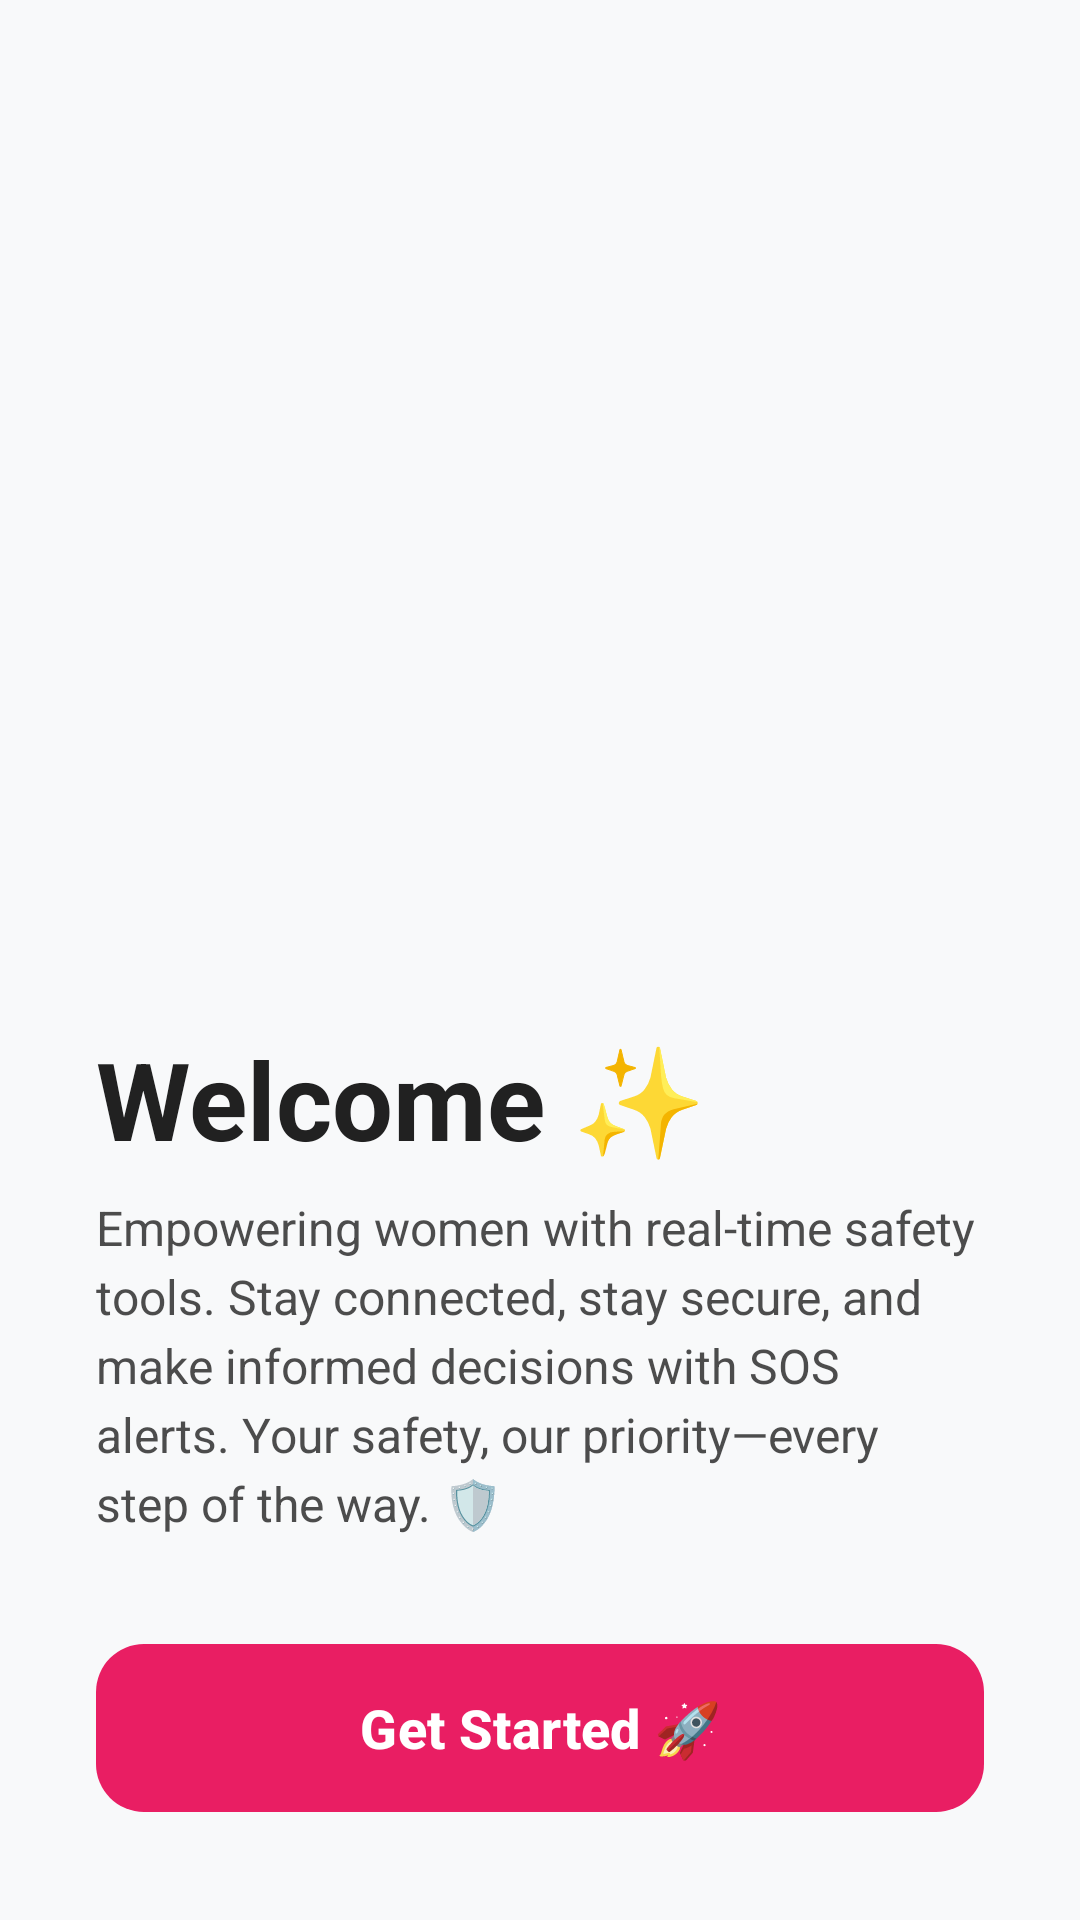

The Android layout XML behind this screen, and the referenced resources:
<!-- AndroidManifest.xml: application theme Theme.GirlsSafety -->
<!-- res/layout/activity_splash.xml -->
<?xml version="1.0" encoding="utf-8"?>
<RelativeLayout xmlns:android="http://schemas.android.com/apk/res/android"
    xmlns:app="http://schemas.android.com/apk/res-auto"
    xmlns:tools="http://schemas.android.com/tools"
    android:layout_width="match_parent"
    android:layout_height="match_parent"
    android:background="?android:attr/windowBackground">

    <ImageView
        android:id="@+id/imageView4"
        android:layout_width="match_parent"
        android:layout_height="450dp"
        android:layout_alignParentStart="true"
        android:layout_alignParentTop="true"
        android:layout_marginStart="-9dp"
        android:layout_marginTop="-13dp"
        app:srcCompat="@drawable/girl" />

    <ImageView
        android:id="@+id/imageView5"
        android:layout_width="match_parent"
        android:layout_height="match_parent"
        android:layout_below="@id/imageView4"
        android:layout_marginTop="-40dp"
        android:scaleType="fitXY"
        app:srcCompat="@drawable/bottom_white" />

    <LinearLayout
        android:layout_width="match_parent"
        android:layout_height="wrap_content"
        android:layout_alignParentBottom="true"
        android:orientation="vertical"
        android:padding="32dp">

        <TextView
            android:id="@+id/textView5"
            android:layout_width="wrap_content"
            android:layout_height="wrap_content"
            android:text="Welcome ✨"
            android:textColor="?attr/colorOnSurface"
            android:textSize="36sp"
            android:textStyle="bold" />

        <TextView
            android:layout_width="match_parent"
            android:layout_height="wrap_content"
            android:layout_marginTop="8dp"
            android:text="Empowering women with real-time safety tools. Stay connected, stay secure, and make informed decisions with SOS alerts. Your safety, our priority—every step of the way. 🛡️"
            android:textColor="?attr/colorOnSurface"
            android:alpha="0.8"
            android:textSize="16sp"
            android:lineSpacingExtra="4dp" />

        <com.google.android.material.button.MaterialButton
            android:id="@+id/textView"
            android:layout_width="match_parent"
            android:layout_height="64dp"
            android:layout_marginTop="32dp"
            android:text="Get Started 🚀"
            android:textSize="18sp"
            android:textStyle="bold"
            app:cornerRadius="16dp" />

    </LinearLayout>

</RelativeLayout>
<!-- resources referenced by this layout -->
<resources>
  <style name="Theme.GirlsSafety" parent="Base.Theme.GirlsSafety" />
  <style name="Base.Theme.GirlsSafety" parent="Theme.Material3.DayNight.NoActionBar">
          <item name="colorPrimary">@color/primary</item>
          <item name="colorOnPrimary">@color/white</item>
          <item name="colorPrimaryVariant">@color/primaryVariant</item>
  
          <item name="colorSecondary">@color/secondary</item>
          <item name="colorOnSecondary">@color/white</item>
  
          <item name="android:windowBackground">@color/background_light</item>
          <item name="android:statusBarColor">@color/primaryVariant</item>
  
          
          <item name="colorSurface">@color/surface_light</item>
          <item name="colorOnSurface">@color/text_primary_light</item>
      </style>
  <color name="primary">#E91E63</color>
  <color name="white">#FFFFFFFF</color>
  <color name="primaryVariant">#C2185B</color>
  <color name="secondary">#009688</color>
  <color name="background_light">#F8F9FA</color>
  <color name="surface_light">#FFFFFF</color>
  <color name="text_primary_light">#212121</color>
</resources>
